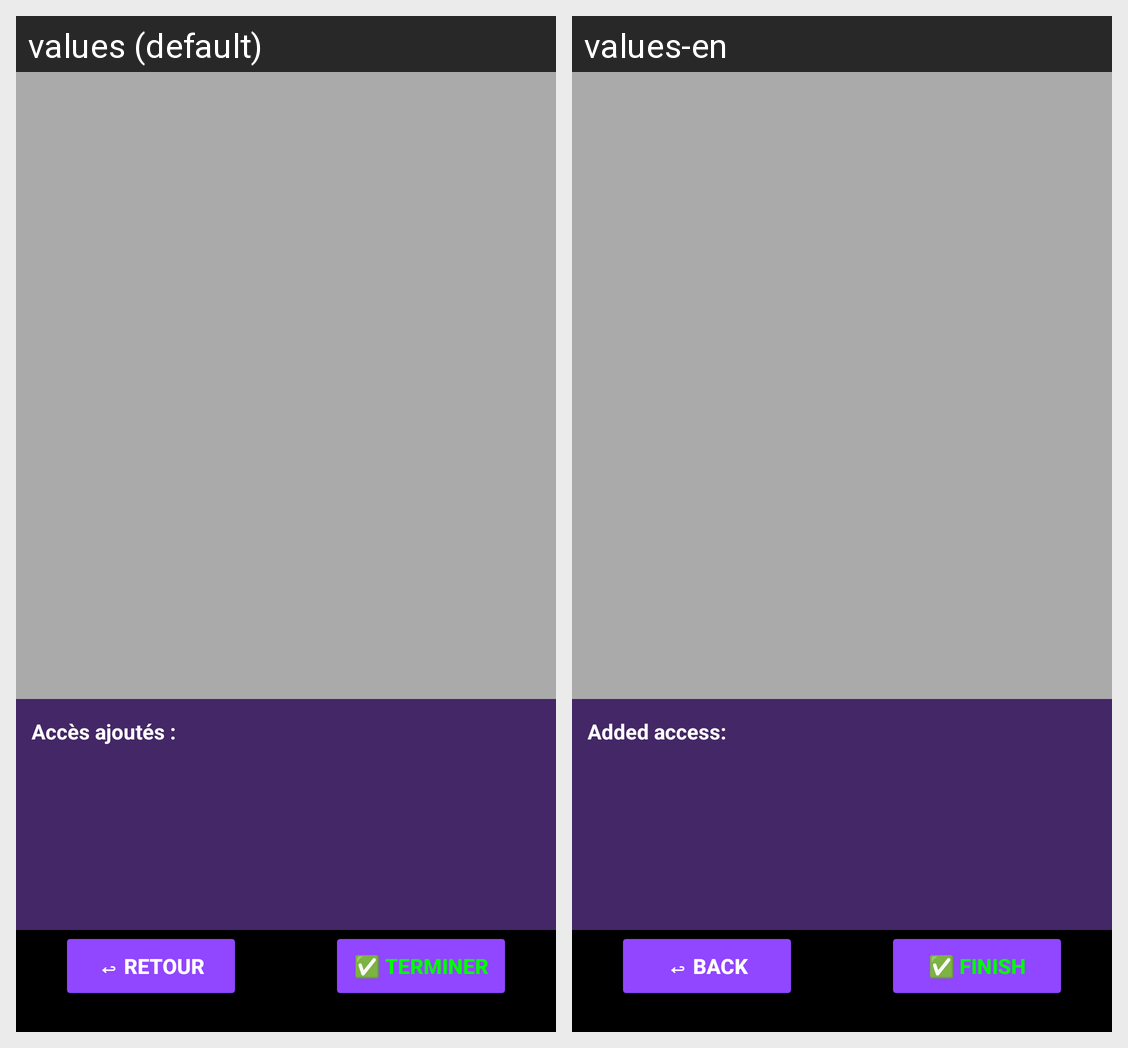

Strings drawn on this Android screen and how each of the app's shown locales translates them:
Android screen res/layout/activity_acces.xml rendered under 2 locales, left to right: values (default), values-en. Device: Nexus 5 (rendered at 1080×1920; each locale shown at half size, 540×960, under a caption strip naming it); theme Theme.VirtuModèle.
Strings drawn on this screen, with the default value and each locale's value (text and hints the layout hard-codes, and strings that could not be matched under every locale, appear in the picture but are not listed):

access_added
  values: Accès ajoutés :
  values-en: Added access:

returnn
  values: ↩ Retour
  values-en: ↩ Back

finish
  values: ✅ Terminer
  values-en: ✅ Finish
